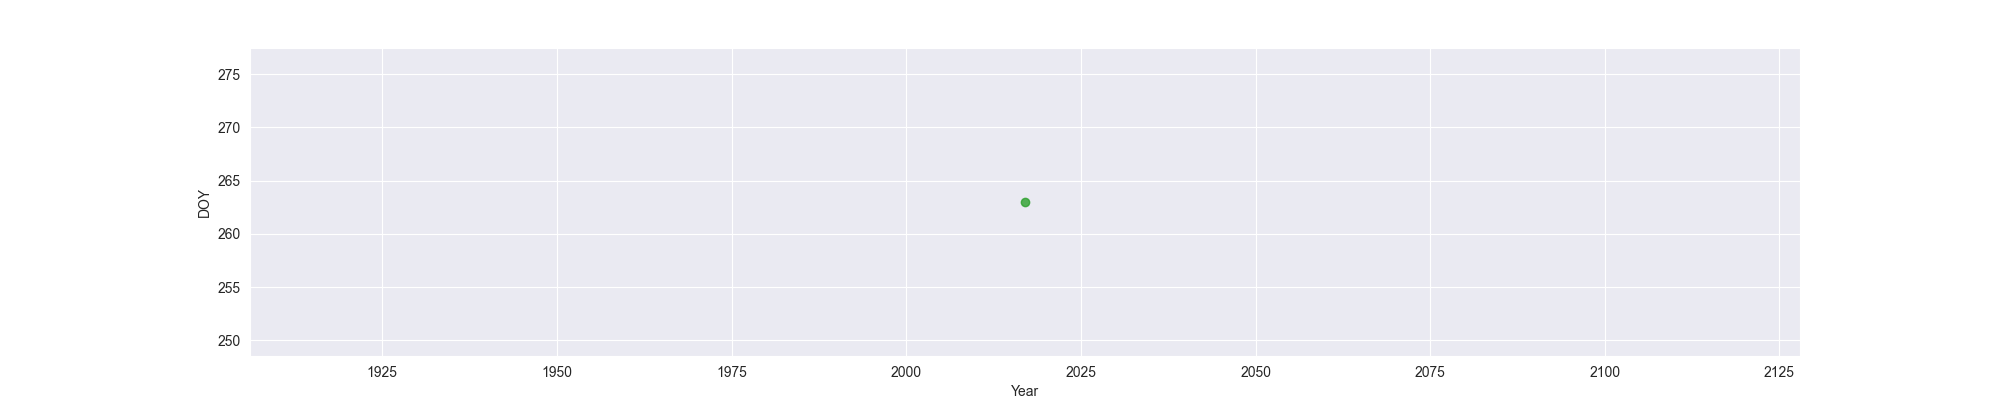

The table this chart was drawn from, first rows:
Year, MO, OW, FO
2017, , , 263
